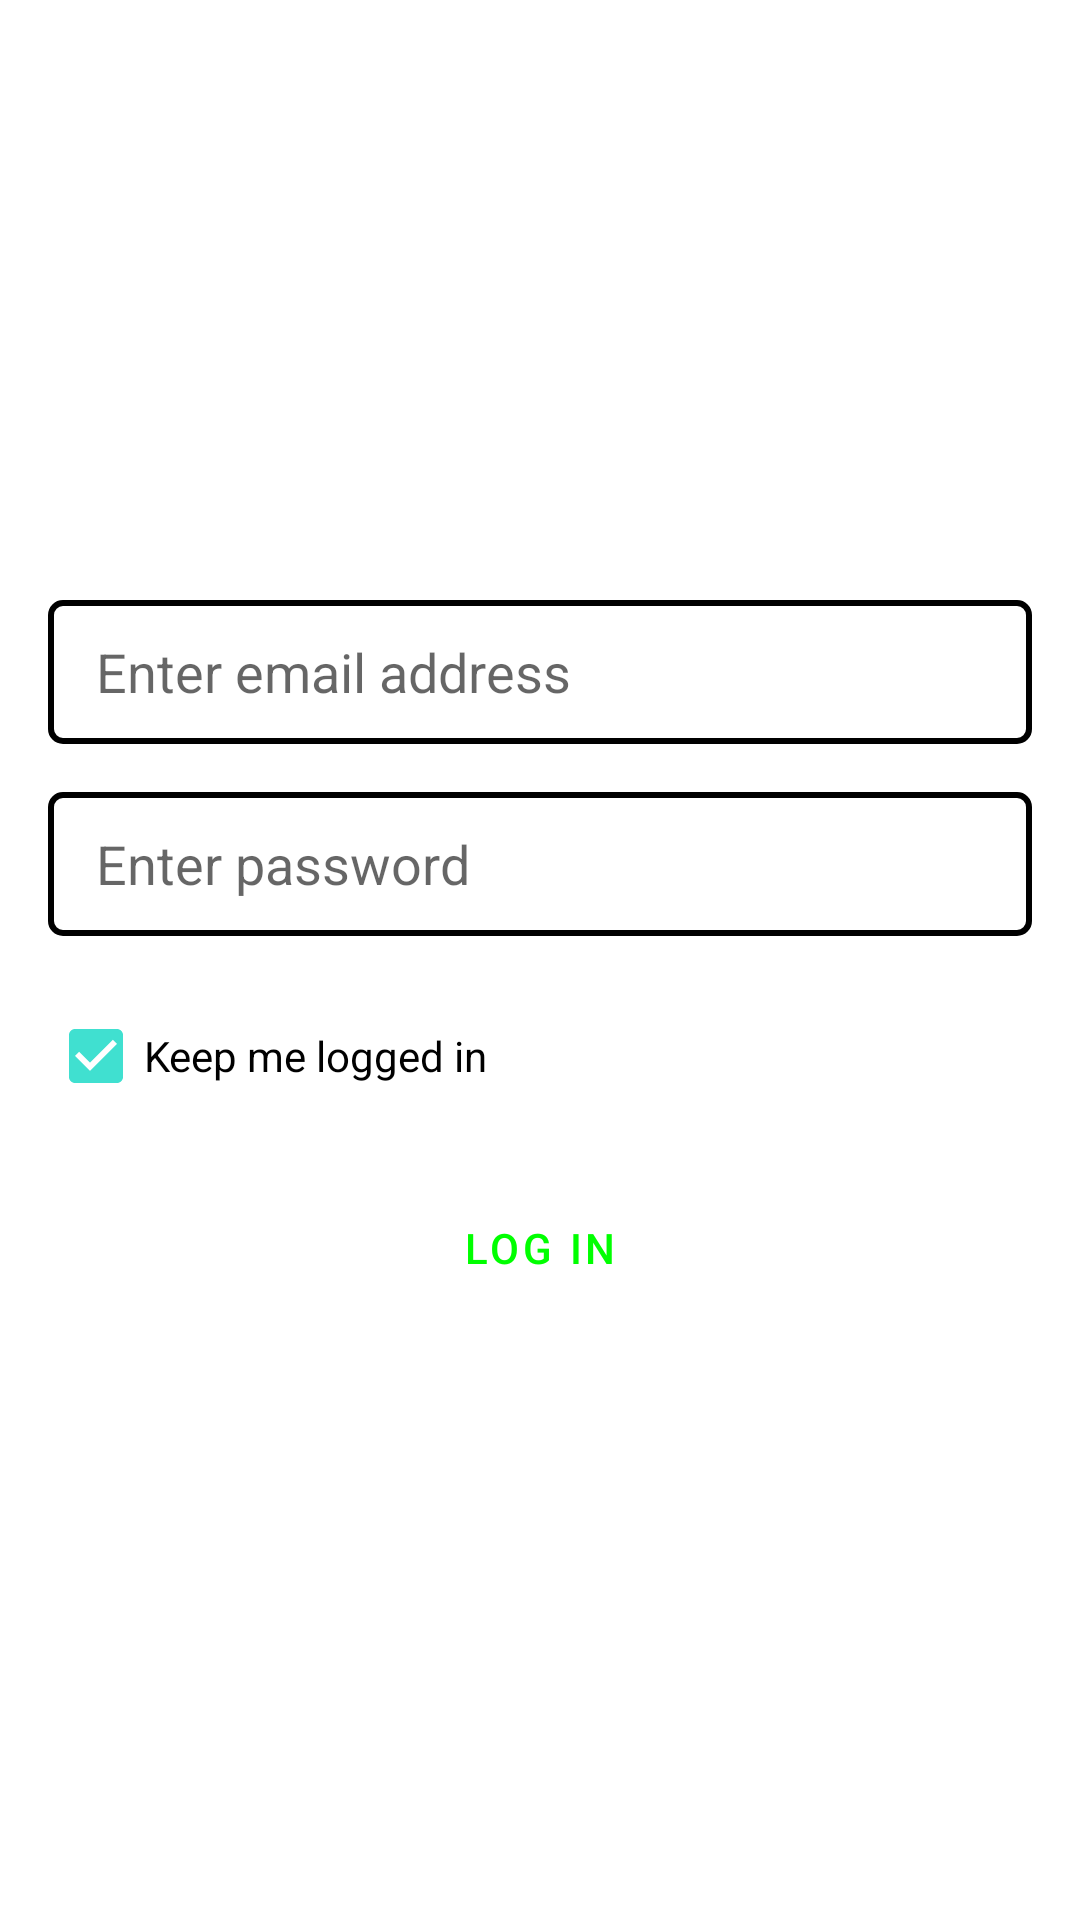

The Android layout XML behind this screen, and the referenced resources:
<!-- AndroidManifest.xml: application theme Theme.ExamManagementAdmin -->
<!-- res/layout/fragment_login.xml -->
<?xml version="1.0" encoding="utf-8"?>
<androidx.core.widget.NestedScrollView xmlns:android="http://schemas.android.com/apk/res/android"
    xmlns:app="http://schemas.android.com/apk/res-auto"
    xmlns:tools="http://schemas.android.com/tools"
    android:layout_width="match_parent"
    android:layout_height="match_parent"
    android:fillViewport="true"
    android:overScrollMode="never"
    tools:context=".Fragments.LoginFragment">

    <LinearLayout
        android:layout_width="match_parent"
        android:layout_height="match_parent"
        android:gravity="center_vertical"
        android:orientation="vertical"
        android:padding="16dp">

        <EditText
            android:id="@+id/email"
            android:layout_width="match_parent"
            android:layout_height="wrap_content"
            android:layout_marginBottom="16dp"
            android:background="@drawable/input_bg"
            android:ems="10"
            android:hint="Enter email address"
            android:inputType="textEmailAddress"
            android:minHeight="48dp"
            tools:ignore="HardcodedText" />

        <EditText
            android:id="@+id/pass"
            android:layout_width="match_parent"
            android:layout_height="wrap_content"
            android:layout_marginBottom="16dp"
            android:background="@drawable/input_bg"
            android:ems="10"
            android:hint="Enter password"
            android:inputType="textPassword"
            android:minHeight="48dp"
            tools:ignore="HardcodedText" />

        <CheckBox
            android:id="@+id/remember"
            android:layout_width="match_parent"
            android:layout_height="wrap_content"
            android:layout_marginBottom="16dp"
            android:checked="true"
            android:text="Keep me logged in"
            tools:ignore="HardcodedText" />

        <Button
            android:id="@+id/login"
            style="@style/Widget.MaterialComponents.Button.OutlinedButton"
            android:layout_width="match_parent"
            android:layout_height="wrap_content"
            android:text="Log In"
            android:textColor="@color/btn_positive"
            app:cornerRadius="50dp"
            app:strokeColor="@color/btn_positive"
            app:strokeWidth="2dp"
            tools:ignore="HardcodedText" />
    </LinearLayout>
</androidx.core.widget.NestedScrollView>
<!-- resources referenced by this layout -->
<resources>
  <!-- drawable input_bg (drawable) -->
  <?xml version="1.0" encoding="utf-8"?>
  <selector xmlns:android="http://schemas.android.com/apk/res/android">
      <item android:state_focused="true">
          <shape android:shape="rectangle">
              <solid android:color="?attr/colorOnPrimary"/>
              <stroke android:width="2dp" android:color="?attr/colorPrimary"/>
              <corners android:radius="4dp"/>
              <padding android:left="16dp" android:right="16dp"/>
          </shape>
      </item>
      <item >
          <shape android:shape="rectangle">
              <solid android:color="?attr/colorOnPrimary"/>
              <stroke android:width="2dp" android:color="@color/black"/>
              <corners android:radius="4dp"/>
              <padding android:left="16dp" android:right="16dp"/>
          </shape>
      </item>
  </selector>
  <style name="Theme.ExamManagementAdmin" parent="Theme.MaterialComponents.Light.NoActionBar">
          
          <item name="colorPrimary">@color/primary_color</item>
          <item name="colorPrimaryVariant">@color/primary_variant_color</item>
          <item name="colorOnPrimary">@color/white</item>
          
          <item name="colorSecondary">@color/secondary_color</item>
          <item name="colorSecondaryVariant">@color/secondary_variant_color</item>
          <item name="colorOnSecondary">@color/black</item>
          
          <item name="android:statusBarColor" tools:targetApi="l">?attr/colorPrimary</item>
          
          <item name="actionBarTheme">@style/ThemeOverlay.MaterialComponents.Dark.ActionBar</item>
          <item name="popupTheme">@style/ThemeOverlay.MaterialComponents.Light</item>
  
      </style>
  <color name="black">#FF000000</color>
  <color name="primary_color">#FF0563BA</color>
  <color name="primary_variant_color">#FF04519E</color>
  <color name="white">#FFFFFFFF</color>
  <color name="secondary_color">#FF40E0D0</color>
  <color name="secondary_variant_color">#FF288B81</color>
</resources>
